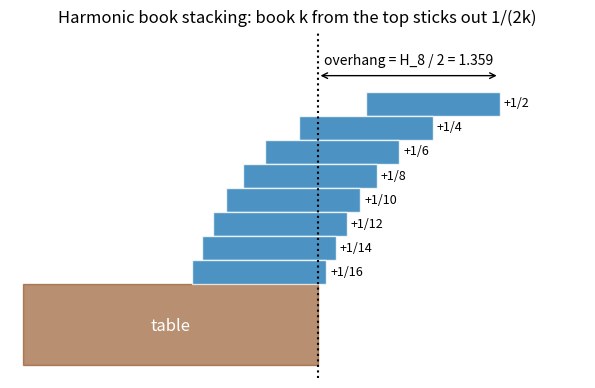
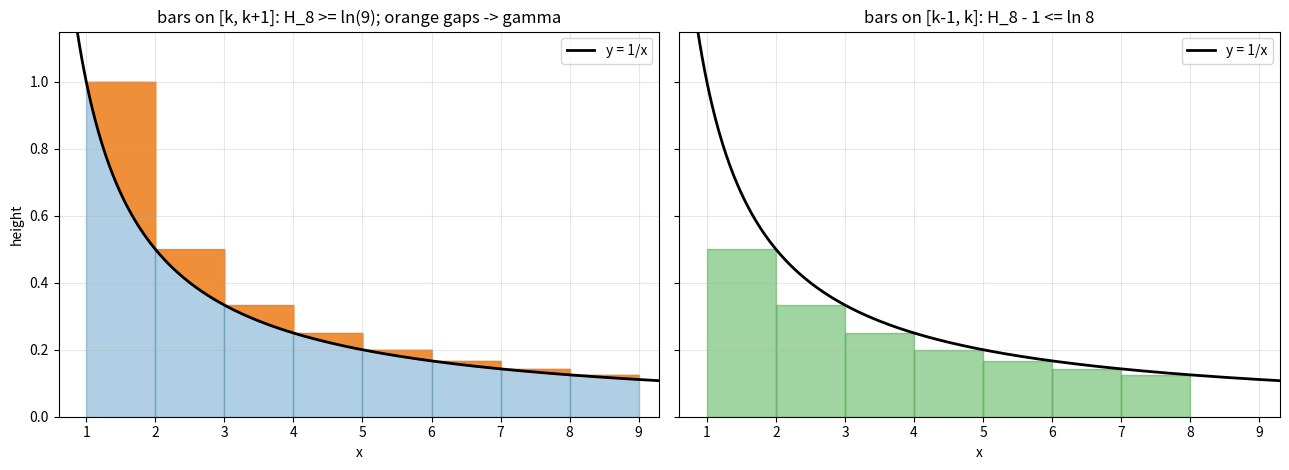
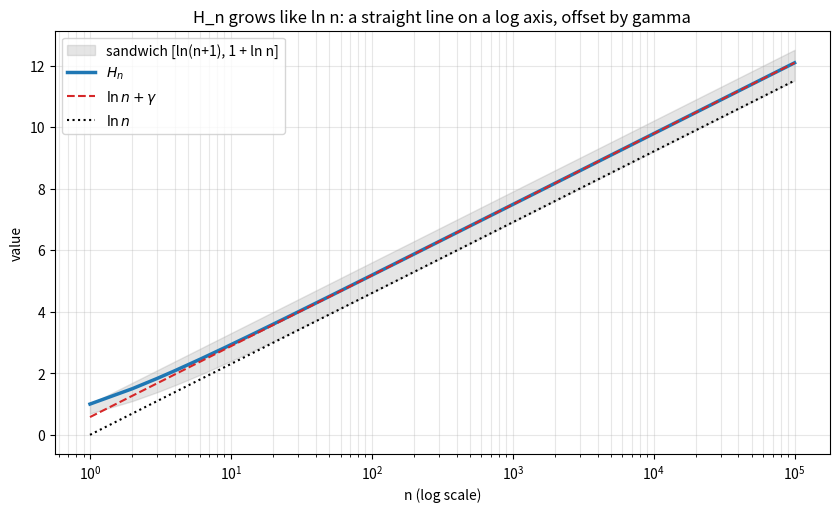
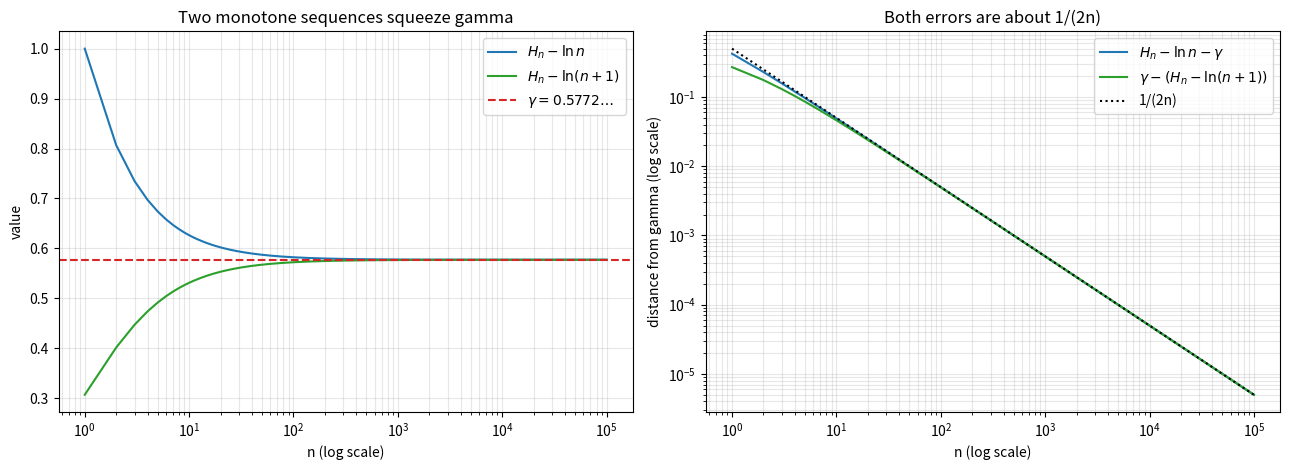

Recreate these plots in Python, in order.
from fractions import Fraction


def harmonic_exact(n):
    return sum(Fraction(1, k) for k in range(1, n + 1))


for n in range(1, 11):
    value = harmonic_exact(n)
    print(f"H_{n:<2} = {str(value):>12} = {float(value):.6f}")

import math

import numpy as np

euler_gamma = float(np.euler_gamma)
print(f"gamma = {euler_gamma:.12f}")
print(f"{'n':>9}{'ln(n+1)':>12}{'H_n':>14}{'1+ln n':>12}{'ln n+gamma+1/(2n)':>20}")
for n in [10, 100, 1000, 10**4, 10**6]:
    harmonic = np.sum(1 / np.arange(1, n + 1))
    approximation = math.log(n) + euler_gamma + 1 / (2 * n)
    print(f"{n:>9}{math.log(n + 1):>12.6f}{harmonic:>14.9f}{1 + math.log(n):>12.6f}{approximation:>20.9f}")

import math

import numpy as np

euler_gamma = float(np.euler_gamma)
targets = [1, 2, 3, 4, 5]
harmonic = 0.0
n = 0
for overhang in targets:
    while harmonic < 2 * overhang:
        n += 1
        harmonic += 1 / n
    estimate = math.exp(2 * overhang - euler_gamma)
    print(f"overhang {overhang} book lengths: {n:>6} books   (estimate e^(2d - gamma) = {estimate:10.2f})")

import math

import numpy as np

euler_gamma = float(np.euler_gamma)
for n in [1, 10, 100, 1000, 10**5]:
    harmonic = np.sum(1 / np.arange(1, n + 1))
    from_above = harmonic - math.log(n)
    from_below = harmonic - math.log(n + 1)
    print(f"n = {n:>6}: {from_below:.8f} < gamma < {from_above:.8f}   gap above = {from_above - euler_gamma:.2e}, 1/(2n) = {1 / (2 * n):.2e}")

import math

import numpy as np

rng = np.random.default_rng(seed=1683)
euler_gamma = float(np.euler_gamma)


def boxes_until_complete(number_of_toys):
    seen = np.zeros(number_of_toys, dtype=bool)
    boxes = 0
    distinct = 0
    while distinct < number_of_toys:
        toy = rng.integers(number_of_toys)
        boxes += 1
        if not seen[toy]:
            seen[toy] = True
            distinct += 1
    return boxes


trials = 2000
for number_of_toys in [6, 20, 50]:
    results = [boxes_until_complete(number_of_toys) for _ in range(trials)]
    exact_expectation = number_of_toys * np.sum(1 / np.arange(1, number_of_toys + 1))
    log_estimate = number_of_toys * (math.log(number_of_toys) + euler_gamma)
    print(f"n = {number_of_toys:>2}: simulated mean {np.mean(results):7.2f}   n*H_n = {exact_expectation:7.2f}   n(ln n + gamma) = {log_estimate:7.2f}")

import matplotlib.pyplot as plt
from matplotlib.patches import Rectangle

number_of_books = 8
book_height = 0.18

# Right edge of the book k levels from the top (k = 1 is the top book), measured from the table edge at x = 0.
right_edges = []
for k in range(1, number_of_books + 1):
    overhang_below_this_book = sum(1 / (2 * j) for j in range(k + 1, number_of_books + 1))
    right_edges.append(overhang_below_this_book + 1 / (2 * k))

fig, ax = plt.subplots(figsize=(10, 4.5))
ax.add_patch(Rectangle((-2.2, -0.6), 2.2, 0.6, color="saddlebrown", alpha=0.6))
for k, right_edge in enumerate(right_edges, start=1):
    level = number_of_books - k
    ax.add_patch(Rectangle((right_edge - 1, level * book_height), 1, book_height, facecolor="tab:blue", edgecolor="white", alpha=0.8))
    ax.text(right_edge + 0.03, level * book_height + book_height / 2, f"+1/{2 * k}", va="center", fontsize=9)

top_overhang = right_edges[0]
ax.axvline(0, color="black", linestyle=":")
ax.annotate("", xy=(top_overhang, number_of_books * book_height + 0.12), xytext=(0, number_of_books * book_height + 0.12), arrowprops=dict(arrowstyle="<->"))
ax.text(top_overhang / 2, number_of_books * book_height + 0.2, f"overhang = H_8 / 2 = {top_overhang:.3f}", ha="center")
ax.text(-1.1, -0.35, "table", ha="center", color="white", fontsize=12)
ax.set_xlim(-2.3, 2.0)
ax.set_ylim(-0.7, number_of_books * book_height + 0.45)
ax.set_aspect("equal")
ax.axis("off")
ax.set_title("Harmonic book stacking: book k from the top sticks out 1/(2k)")
plt.show()

import matplotlib.pyplot as plt
import numpy as np

n = 8
x = np.linspace(0.6, n + 1.3, 500)
fig, axes = plt.subplots(1, 2, figsize=(13, 4.8), sharey=True)

ax = axes[0]
for k in range(1, n + 1):
    ax.bar(k, 1 / k, width=1, align="edge", color="tab:blue", alpha=0.35, edgecolor="tab:blue")
    strip = np.linspace(k, k + 1, 50)
    ax.fill_between(strip, 1 / strip, 1 / k, color="tab:orange", alpha=0.8)
ax.plot(x, 1 / x, color="black", linewidth=2, label="y = 1/x")
ax.set_title(f"bars on [k, k+1]: H_{n} >= ln({n + 1}); orange gaps -> gamma")
ax.set_xlabel("x")
ax.set_ylabel("height")

ax = axes[1]
for k in range(2, n + 1):
    ax.bar(k - 1, 1 / k, width=1, align="edge", color="tab:green", alpha=0.45, edgecolor="tab:green")
ax.plot(x, 1 / x, color="black", linewidth=2, label="y = 1/x")
ax.set_title(f"bars on [k-1, k]: H_{n} - 1 <= ln {n}")
ax.set_xlabel("x")

for ax in axes:
    ax.set_xlim(0.6, n + 1.3)
    ax.set_ylim(0, 1.15)
    ax.grid(True, alpha=0.3)
    ax.legend(loc="upper right")
fig.tight_layout()
plt.show()

import matplotlib.pyplot as plt
import numpy as np

euler_gamma = float(np.euler_gamma)
n_values = np.arange(1, 10**5 + 1)
harmonic_numbers = np.cumsum(1 / n_values)

fig, ax = plt.subplots(figsize=(10, 5.5))
ax.fill_between(n_values, np.log(n_values + 1), 1 + np.log(n_values), color="tab:gray", alpha=0.2, label="sandwich [ln(n+1), 1 + ln n]")
ax.plot(n_values, harmonic_numbers, color="tab:blue", linewidth=2.5, label=r"$H_n$")
ax.plot(n_values, np.log(n_values) + euler_gamma, color="tab:red", linestyle="--", label=r"$\ln n + \gamma$")
ax.plot(n_values, np.log(n_values), color="black", linestyle=":", label=r"$\ln n$")
ax.set_xscale("log")
ax.set_xlabel("n (log scale)")
ax.set_ylabel("value")
ax.grid(True, which="both", alpha=0.3)
ax.legend(loc="upper left")
ax.set_title("H_n grows like ln n: a straight line on a log axis, offset by gamma")
plt.show()

import matplotlib.pyplot as plt
import numpy as np

euler_gamma = float(np.euler_gamma)
n_values = np.arange(1, 10**5 + 1)
harmonic_numbers = np.cumsum(1 / n_values)
from_above = harmonic_numbers - np.log(n_values)
from_below = harmonic_numbers - np.log(n_values + 1)

fig, (ax_left, ax_right) = plt.subplots(1, 2, figsize=(13, 4.8))
ax_left.plot(n_values, from_above, color="tab:blue", label=r"$H_n - \ln n$")
ax_left.plot(n_values, from_below, color="tab:green", label=r"$H_n - \ln(n+1)$")
ax_left.axhline(euler_gamma, color="tab:red", linestyle="--", label=r"$\gamma = 0.5772\ldots$")
ax_left.set_xscale("log")
ax_left.set_xlabel("n (log scale)")
ax_left.set_ylabel("value")
ax_left.grid(True, which="both", alpha=0.3)
ax_left.legend(loc="upper right")
ax_left.set_title("Two monotone sequences squeeze gamma")

ax_right.loglog(n_values, from_above - euler_gamma, color="tab:blue", label=r"$H_n - \ln n - \gamma$")
ax_right.loglog(n_values, euler_gamma - from_below, color="tab:green", label=r"$\gamma - (H_n - \ln(n+1))$")
ax_right.loglog(n_values, 1 / (2 * n_values), color="black", linestyle=":", label="1/(2n)")
ax_right.set_xlabel("n (log scale)")
ax_right.set_ylabel("distance from gamma (log scale)")
ax_right.grid(True, which="both", alpha=0.3)
ax_right.legend(loc="upper right")
ax_right.set_title("Both errors are about 1/(2n)")
fig.tight_layout()
plt.show()

import math
from fractions import Fraction

import numpy as np

euler_gamma = float(np.euler_gamma)


def harmonic(n):
    return float(np.sum(1 / np.arange(1, n + 1)))


h7 = sum(Fraction(1, k) for k in range(1, 8))
h8 = h7 + Fraction(1, 8)
print("Ex 1:", h7, float(h7), h8, float(h8), " overhang", h8 / 2, round(float(h8 / 2), 4))
print(f"Ex 2: {math.log(1001):.4f} <= {harmonic(1000):.6f} <= {1 + math.log(1000):.4f};  ln n + gamma = {math.log(1000) + euler_gamma:.4f}")
print(f"Ex 3: 10*H_10 = {10 * harmonic(10):.2f}")

running_sum = 0.0
n = 0
while running_sum <= 10:
    n += 1
    running_sum += 1 / n
print("Ex 4: H_n > 10 first at n =", n, "  estimate", round(math.exp(10 - euler_gamma)))
n_twenty = math.floor(math.exp(20 - euler_gamma))
while math.log(n_twenty) + euler_gamma + 1 / (2 * n_twenty) < 20:
    n_twenty += 1
print("      H_n > 20 first at n ~", n_twenty, "  (approximation at n-1:", round(math.log(n_twenty - 1) + euler_gamma + 1 / (2 * (n_twenty - 1)) - 20, 12), ")")

print("Ex 5: H_{2^k} vs 1 + k/2:", [(k, round(harmonic(2**k), 3), 1 + k / 2) for k in [1, 4, 10, 16]])
print("Ex 6:", round(math.exp(8 - euler_gamma), 1), harmonic(1673) < 8 <= harmonic(1674))
print("Ex 7: gamma_n decreasing for n = 1..10^4:", bool(np.all(np.diff(np.cumsum(1 / np.arange(1, 10**4 + 1)) - np.log(np.arange(1, 10**4 + 1))) < 0)))
print(f"Ex 8: H_2000 - H_1000 = {harmonic(2000) - harmonic(1000):.6f}, ln 2 = {math.log(2):.6f}")
for n in [10, 100]:
    gamma_estimate = harmonic(n) - math.log(n) - 1 / (2 * n) + 1 / (12 * n**2)
    print(f"Ex 9: from H_{n}: gamma ~ {gamma_estimate:.12f}, error {abs(gamma_estimate - euler_gamma):.1e}, next term 1/(120 n^4) = {1 / (120 * n**4):.1e}")
